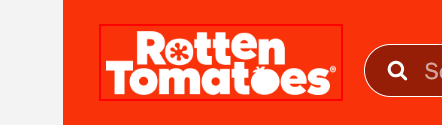
Workflow: Tomaten Search

Step 1 [try]: find 'Rotten Tomatoes' in window '*Rotten Tomatoes' (msedge.exe)

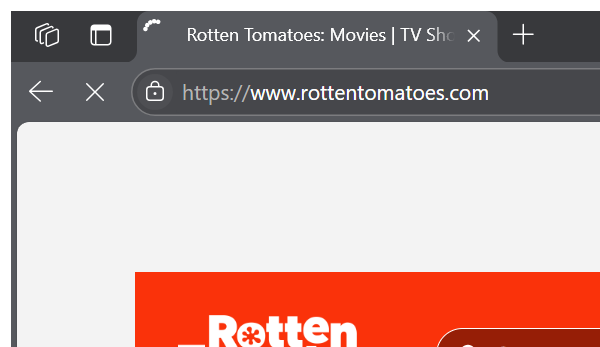
Step 2 [try]: Attach Browser 'msedge.exe Rotten' in window '*Rotten Tomatoes' (msedge.exe)

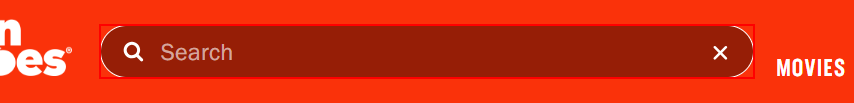
Step 3 [try]: type [in_strMovieName] into 'Search'

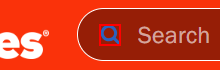
Step 4: click on 'Cearch Icon'

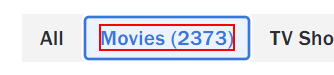
Step 5: click on 'Movies*'

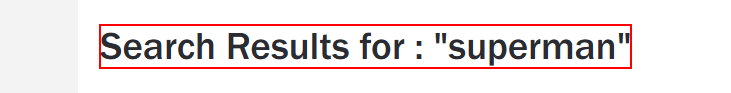
Step 6 [try]: find 'Search Results for*' in window '*Rotten Tomatoes' (msedge.exe)

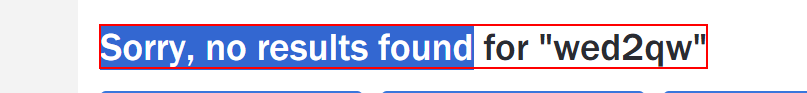
Step 7: find '*Sorry, no results found*' in window '*Rotten Tomatoes' (msedge.exe)
